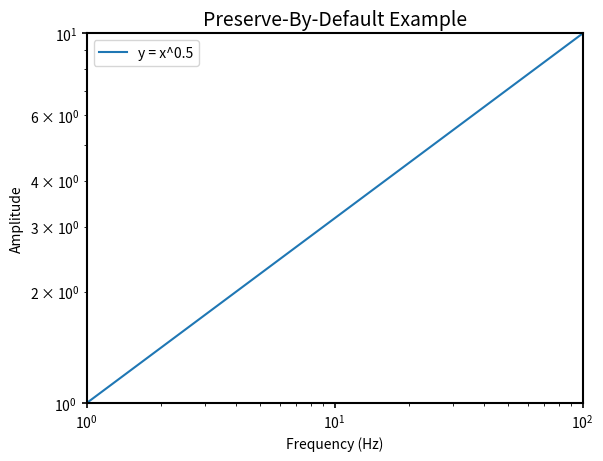

Source code (Python):
"""
[redacted]
Date: August 2025

Description:
------------
Convenience function set_axis to streamline axis customization in matplotlib,
mimicking MATLAB's set(gca, ...) style, with extras:
- optional log axes (x/y)
- title + title fontsize
- spine (axis line) color/width
- optional tick color/width

Design:
-------
Only apply changes for arguments that are explicitly provided (not None).
Thus, existing axis settings are preserved unless you opt in.

Usage:
------
fig, ax = plt.subplots()
ax.set_yscale('log')  # pre-configured
set_axis(ax, xlim=(1, 100), xlabel='X')  # yscale remains 'log'
set_axis(ax, yscale='linear')            # now override to linear
"""

from typing import Iterable, Optional, Sequence, Tuple, Union
import matplotlib.pyplot as plt

Number = Union[int, float]


def set_axis(
    ax,
    xlim: Optional[Tuple[Number, Number]] = None,
    ylim: Optional[Tuple[Number, Number]] = None,
    xticks: Optional[Sequence[Number]] = None,
    yticks: Optional[Sequence[Number]] = None,
    xticklabels: Optional[Sequence[str]] = None,
    yticklabels: Optional[Sequence[str]] = None,
    fontsize: Optional[int] = None,
    tick_fontsize: Optional[int] = None,
    label_fontsize: Optional[int] = None,
    xlabel: Optional[str] = None,
    ylabel: Optional[str] = None,
    facecolor: Optional[Union[str, Tuple[float, float, float]]] = None,
    grid: Optional[bool] = None,  # None: keep, True/False: set
    legend: Optional[Union[bool, Sequence[str], str]] = None,  # None: keep; True: show; False: hide
    show_xticklabels: Optional[bool] = None,  # None: keep; True/False: set
    show_yticklabels: Optional[bool] = None,  # None: keep; True/False: set
    # --- extras ---
    xscale: Optional[str] = None,      # None: keep; "linear"/"log": set
    yscale: Optional[str] = None,      # None: keep; "linear"/"log": set
    title: Optional[str] = None,
    title_fontsize: Optional[int] = None,
    spine_color: Optional[str] = None,
    spine_width: Optional[float] = None,
    which_spines: Iterable[str] = ("left", "bottom", "right", "top"),
    tick_color: Optional[str] = None,
    tick_width: Optional[float] = None,
):
    """
    Set common axis properties in a concise way, similar to MATLAB's set(gca, ...) style.

    Only parameters explicitly provided (not None) will modify the axis.

    Parameters
    ----------
    ax : matplotlib.axes.Axes
        Axis to configure.
    xlim, ylim : (float, float), optional
        Axis limits.
    xticks, yticks : list of float, optional
        Tick positions.
    xticklabels, yticklabels : list of str, optional
        Custom tick labels (match lengths of ticks if provided).
    fontsize : int, optional
        Base font size for tick and axis labels.
    tick_fontsize : int, optional
        Tick label font size (overrides `fontsize` for ticks).
    label_fontsize : int, optional
        Axis label font size (overrides `fontsize` for labels).
    xlabel, ylabel : str, optional
        Axis labels.
    facecolor : str or RGB tuple, optional
        Axes background color.
    grid : bool, optional
        True to show grid, False to hide, None to keep current.
    legend : bool | list[str] | str | None
        True to show legend with existing labels,
        list/str to set labels and show legend,
        False to remove legend,
        None to keep current.
    show_xticklabels, show_yticklabels : bool, optional
        True/False to toggle visibility; None to keep current.
    xscale, yscale : {"linear","log"} or None
        Set axis scaling; None keeps current.
    title : str, optional
        Axes title (sets/overwrites only if provided).
    title_fontsize : int, optional
        Title font size (applied only if `title` is provided).
    spine_color : str, optional
        Color for selected spines (axis lines).
    spine_width : float, optional
        Linewidth for selected spines.
    which_spines : iterable of {"left","right","top","bottom"}, default all
        Which spines to style.
    tick_color : str, optional
        Color for tick marks and tick labels.
    tick_width : float, optional
        Line width for tick marks.
    """

    # Axis limits
    if xlim is not None:
        ax.set_xlim(xlim)
    if ylim is not None:
        ax.set_ylim(ylim)

    # Tick positions
    if xticks is not None:
        ax.set_xticks(xticks)
    if yticks is not None:
        ax.set_yticks(yticks)

    # Tick labels
    if xticklabels is not None:
        ax.set_xticklabels(xticklabels)
    if yticklabels is not None:
        ax.set_yticklabels(yticklabels)

    # Labels
    if xlabel is not None:
        ax.set_xlabel(xlabel)
    if ylabel is not None:
        ax.set_ylabel(ylabel)

    # Font sizes
    if fontsize is not None:
        ax.tick_params(labelsize=fontsize)
        ax.xaxis.label.set_size(fontsize)
        ax.yaxis.label.set_size(fontsize)
    if tick_fontsize is not None:
        ax.tick_params(labelsize=tick_fontsize)
    if label_fontsize is not None:
        ax.xaxis.label.set_size(label_fontsize)
        ax.yaxis.label.set_size(label_fontsize)

    # Background
    if facecolor is not None:
        ax.set_facecolor(facecolor)

    # Grid
    if grid is not None:
        ax.grid(grid)

    # Tick label visibility
    if show_xticklabels is not None or show_yticklabels is not None:
        ax.tick_params(
            labelbottom=show_xticklabels if show_xticklabels is not None else ax.xaxis.get_ticklabels()[0].get_visible() if ax.xaxis.get_ticklabels() else True,
            labelleft=show_yticklabels if show_yticklabels is not None else ax.yaxis.get_ticklabels()[0].get_visible() if ax.yaxis.get_ticklabels() else True,
        )

    # Scales
    if xscale is not None:
        ax.set_xscale(xscale)
    if yscale is not None:
        ax.set_yscale(yscale)

    # Title
    if title is not None:
        ax.set_title(title, fontsize=title_fontsize)

    # Spines (axis lines)
    if spine_color is not None or spine_width is not None:
        for sp in which_spines:
            spine = ax.spines.get(sp)
            if spine is None:
                continue
            if spine_color is not None:
                spine.set_color(spine_color)
            if spine_width is not None:
                spine.set_linewidth(spine_width)

    # Tick mark/label styling
    if tick_color is not None or tick_width is not None:
        ax.tick_params(
            axis='both',
            colors=tick_color if tick_color is not None else None,
            width=tick_width if tick_width is not None else None,
        )

    # Legend
    if legend is not None:
        if legend is False:
            lg = ax.get_legend()
            if lg is not None:
                lg.remove()
        elif isinstance(legend, (list, str)):
            ax.legend(legend)
        elif legend is True:
            ax.legend()


# Example (optional)
if __name__ == '__main__':
    import numpy as np
    x = np.logspace(0, 2, 100)
    y = x**0.5

    fig, ax = plt.subplots()
    ax.plot(x, y, label='y = x^0.5')
    ax.set_yscale('log')  # pre-configured

    # This will NOT change yscale because yscale=None by default
    set_axis(
        ax,
        xlim=(1, 100),
        ylim=(1, 10),
        xscale='log',
        xlabel='Frequency (Hz)',
        ylabel='Amplitude',
        title='Preserve-By-Default Example',
        title_fontsize=14,
        spine_color='k',
        spine_width=1.5,
        tick_color='k',
        tick_width=1.2,
        grid=None,        # keep grid as-is
        legend=True
    )

    plt.show()
